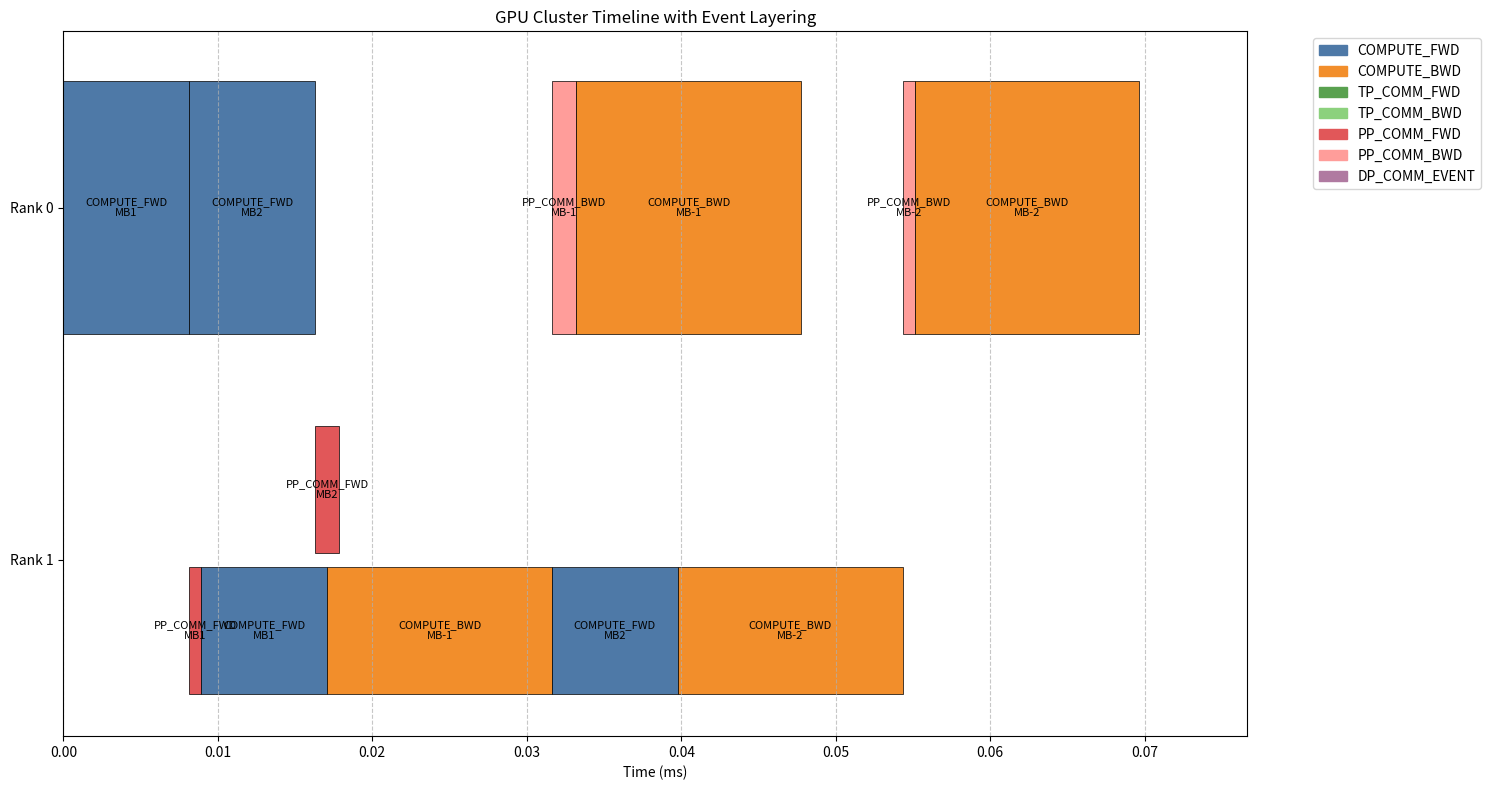

Recreate this plot in Python.
import matplotlib.pyplot as plt
import matplotlib.patches as patches
from matplotlib.ticker import MaxNLocator
import numpy as np

# 示例数据（替换为实际从simulator获取的数据）
timeline_data = [
    [0, "COMPUTE_FWD", 1, 0, 0.00814718],
    [0, "COMPUTE_FWD", 2, 0.00814718, 0.0162944],
    [1, "PP_COMM_FWD", 1, 0.00814718, 0.00893361],
    [1, "COMPUTE_FWD", 1, 0.00893361, 0.0170808],
    [1, "COMPUTE_BWD", -1, 0.0170808, 0.0316296],
    [1, "PP_COMM_FWD", 2, 0.0162944, 0.0178672],
    [0, "PP_COMM_BWD", -1, 0.0316296, 0.0332025],
    [1, "COMPUTE_FWD", 2, 0.0316296, 0.0397768],
    [0, "COMPUTE_BWD", -1, 0.0332025, 0.0477514],
    [1, "COMPUTE_BWD", -2, 0.0397768, 0.0543257],
    [0, "PP_COMM_BWD", -2, 0.0543257, 0.0551121],
    [0, "COMPUTE_BWD", -2, 0.0551121, 0.069661]
]

def plot_timeline_with_layers(timeline_data):
    plt.figure(figsize=(15, 8))
    ax = plt.gca()
    
    # 颜色映射
    color_map = {
        "COMPUTE_FWD": "#4E79A7",
        "COMPUTE_BWD": "#F28E2B",
        "TP_COMM_FWD": "#59A14F",
        "TP_COMM_BWD": "#8CD17D",
        "PP_COMM_FWD": "#E15759", 
        "PP_COMM_BWD": "#FF9D9A",
        "DP_COMM_EVENT": "#B07AA1"
    }
    
    # 获取所有rank并建立y轴位置映射
    # rank 0在最上面，依次向下递减
    ranks = sorted(set([e[0] for e in timeline_data]))
    y_pos = {rank: len(ranks) - 1 - i for i, rank in enumerate(ranks)}
    
    # 为每个rank维护活跃事件计数
    active_events = {rank: [] for rank in ranks}
    
    # 先按开始时间排序
    timeline_data_sorted = sorted(timeline_data, key=lambda x: x[3])
    
    # 预处理：为每个事件确定它所在的层
    event_layers = {}
    for event in timeline_data_sorted:
        rank, etype, mb, start, end = event
        duration = end - start
        
        if duration <= 0:
            continue
        
        # 查找可用的层
        layer = 0
        while layer < len(active_events[rank]):
            if start >= active_events[rank][layer]:
                break
            layer += 1
        
        # 更新活跃事件
        if layer < len(active_events[rank]):
            active_events[rank][layer] = end
        else:
            active_events[rank].append(end)
        
        event_layers[tuple(event)] = layer
    
    # 绘制每个事件
    for event in timeline_data_sorted:
        rank, etype, mb, start, end = event
        duration = end - start

        if duration > 0:  # 只打印有效事件
            print(f"Rank {rank}: {etype} MB{mb} ({start:.6f}-{end:.6f})")
        
        if duration <= 0:
            continue
        
        layer = event_layers.get(tuple(event), 0)
        total_layers = max(1, len(active_events.get(rank, [1])))
        
        # 计算垂直位置和高度
        y_bottom = y_pos[rank] - 0.4  # rank区域的底部
        y_height = 0.8  # rank区域的总高度
        
        # 从下往上分配空间
        layer_height = y_height / total_layers
        y_center = y_bottom + layer_height * (layer + 0.5)
        height = layer_height * 0.9  # 留一点间隙
        
        # 创建矩形块
        rect = patches.Rectangle(
            (start, y_center - height/2),
            duration,
            height,
            facecolor=color_map.get(etype, "#DDDDDD"),
            edgecolor='black',
            linewidth=0.5
        )
        ax.add_patch(rect)
        
        # 添加文本标注
        label = f"{etype}\nMB{mb}" if mb != 0 else etype
        ax.text(
            start + duration/2,
            y_center,
            label,
            ha='center',
            va='center',
            fontsize=8,
            color='white' if etype in ["TP_FWD", "PP_FWD", "DP_COMM"] else 'black'
        )

        print(f"Rank {rank} event at layer {layer}/{total_layers}:")
        print(f"  y_bottom: {y_bottom:.2f}, y_center: {y_center:.2f}, height: {height:.4f}")
        print(f"  vertical range: [{y_center-height/2:.4f}, {y_center+height/2:.4f}]")
    
    # 设置坐标轴
    ax.set_yticks(list(y_pos.values()))
    ax.set_yticklabels([f"Rank {r}" for r in y_pos.keys()])
    ax.set_xlabel("Time (ms)")
    ax.set_title("GPU Cluster Timeline with Event Layering")
    ax.grid(True, axis='x', linestyle='--', alpha=0.7)
    
    # 自动调整时间轴范围
    max_time = max([e[4] for e in timeline_data])
    ax.set_xlim(0, max_time*1.1)
    
    # 设置y轴范围确保所有rank都可见
    ax.set_ylim(-0.5, len(ranks)-0.5)
    
    # 创建图例
    legend_handles = [
        patches.Patch(color=color, label=label)
        for label, color in color_map.items()
    ]
    ax.legend(handles=legend_handles, bbox_to_anchor=(1.05, 1), loc='upper left')
    
    plt.tight_layout()
    plt.savefig('gpu_timeline.png', dpi=300, bbox_inches='tight')
    plt.show()

# 运行可视化
plot_timeline_with_layers(timeline_data)